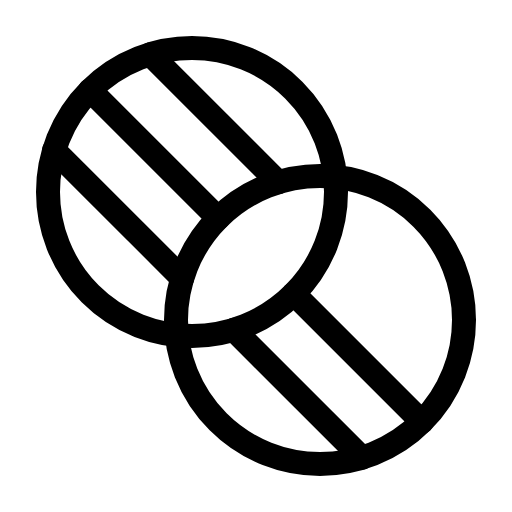
t = 0.00 s
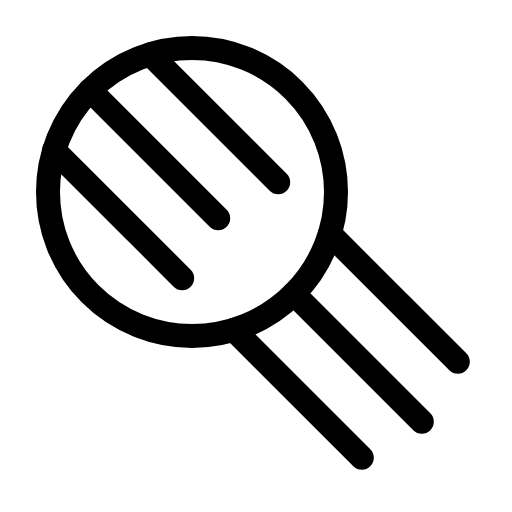
t = 2.10 s
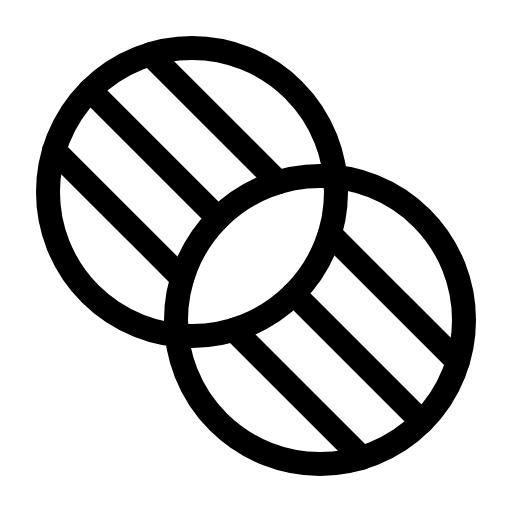
t = 2.48 s
t = 2.85 s: frame unchanged from t = 2.48 s, image omitted
t = 3.23 s: frame unchanged from t = 2.48 s, image omitted
t = 4.35 s: frame unchanged from t = 2.48 s, image omitted

The animated SVG that drew these frames (rendered in a browser with its animation timeline set to each time). Animation: 1 CSS @keyframes rule; one cycle of 5.10 s, repeats indefinitely.

<svg xmlns="http://www.w3.org/2000/svg" viewBox="0 0 256 256">
  <style>
    .draw-line {
      stroke-dasharray: 2000;
      stroke-dashoffset: 0;
    }
    svg:hover .draw-line {
      animation: phosphor-draw-in 3s ease-in-out infinite alternate;
    }
    @keyframes phosphor-draw-in {
      0%   { stroke-dashoffset: 2000; }
      50%  { stroke-dashoffset: 0; }
      100% { stroke-dashoffset: 0; }
    }
  </style><rect width="256" height="256" fill="none"/><line x1="164.91" y1="116.91" x2="228.91" y2="180.91" fill="none" stroke="currentColor" stroke-linecap="round" stroke-linejoin="round" stroke-width="12" class="draw-line" pathLength="1" style="animation-delay: 0s"/><line x1="146.91" y1="146.91" x2="210.91" y2="210.91" fill="none" stroke="currentColor" stroke-linecap="round" stroke-linejoin="round" stroke-width="12" class="draw-line" pathLength="1" style="animation-delay: 0.3s"/><line x1="116.91" y1="164.91" x2="180.91" y2="228.91" fill="none" stroke="currentColor" stroke-linecap="round" stroke-linejoin="round" stroke-width="12" class="draw-line" pathLength="1" style="animation-delay: 0.6s"/><line x1="75.09" y1="27.09" x2="139.09" y2="91.09" fill="none" stroke="currentColor" stroke-linecap="round" stroke-linejoin="round" stroke-width="12" class="draw-line" pathLength="1" style="animation-delay: 0.9s"/><line x1="45.09" y1="45.09" x2="109.09" y2="109.09" fill="none" stroke="currentColor" stroke-linecap="round" stroke-linejoin="round" stroke-width="12" class="draw-line" pathLength="1" style="animation-delay: 1.2s"/><line x1="27.08" y1="75.08" x2="91.08" y2="139.08" fill="none" stroke="currentColor" stroke-linecap="round" stroke-linejoin="round" stroke-width="12" class="draw-line" pathLength="1" style="animation-delay: 1.5s"/><circle cx="96" cy="96" r="72" fill="none" stroke="currentColor" stroke-linecap="round" stroke-linejoin="round" stroke-width="12" class="draw-line" pathLength="1" style="animation-delay: 1.8s"/><circle cx="160" cy="160" r="72" fill="none" stroke="currentColor" stroke-linecap="round" stroke-linejoin="round" stroke-width="12" class="draw-line" pathLength="1" style="animation-delay: 2.1s"/></svg>
